The GitHub repository Peretus/meridian contains a labelled image folder "data" with 2 categories: anchorage, not anchorage. Examples follow, each with its label.

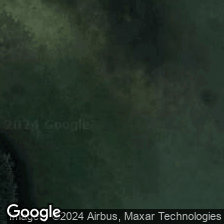
Label: not anchorage

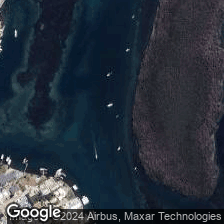
Label: anchorage

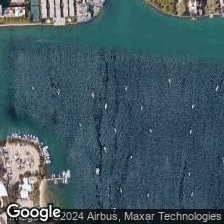
Label: anchorage

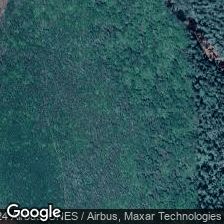
Label: not anchorage

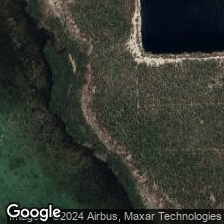
Label: not anchorage

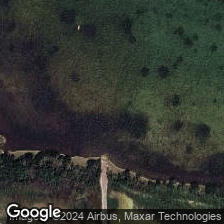
Label: anchorage
